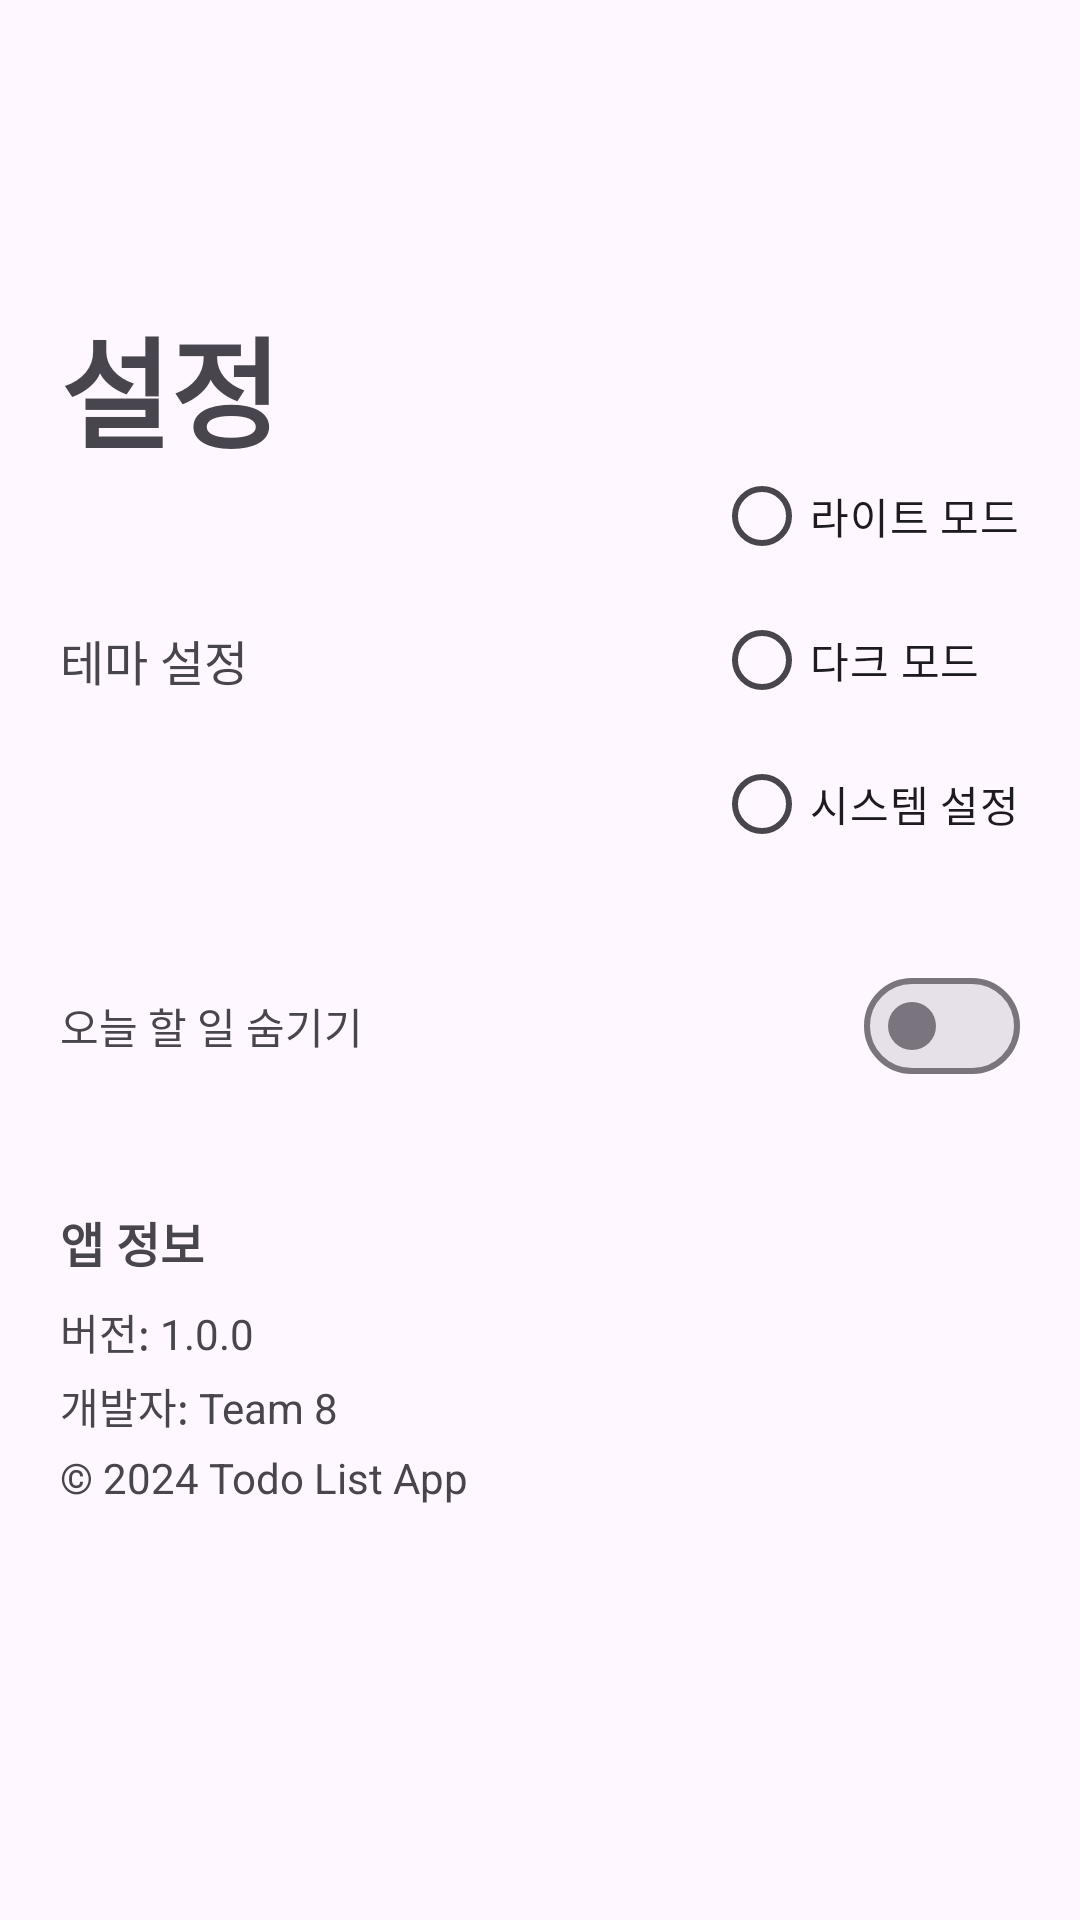

Here is an Android app screen rendered from its layout file. Give the layout XML and the strings, colors and styles it references.
<!-- AndroidManifest.xml: application theme Theme.Todolist -->
<!-- res/layout/fragment_settings.xml -->
<?xml version="1.0" encoding="utf-8"?>
<androidx.constraintlayout.widget.ConstraintLayout xmlns:android="http://schemas.android.com/apk/res/android"
    xmlns:app="http://schemas.android.com/apk/res-auto"
    xmlns:tools="http://schemas.android.com/tools"
    android:id="@+id/Settings"
    android:layout_width="match_parent"
    android:layout_height="match_parent"
    tools:context=".fragment.SettingsFragment" >

    <TextView
        android:id="@+id/txt_settings_label"
        android:layout_width="wrap_content"
        android:layout_height="wrap_content"
        android:layout_marginStart="20dp"
        android:layout_marginTop="100dp"
        android:text="설정"
        android:textSize="40sp"
        android:textStyle="bold"
        app:layout_constraintStart_toStartOf="parent"
        app:layout_constraintTop_toTopOf="parent" />

    
    <TextView
        android:id="@+id/txt_theme_title"
        android:layout_width="wrap_content"
        android:layout_height="wrap_content"
        android:layout_marginTop="50dp"
        android:text="테마 설정"
        android:textSize="16sp"
        app:layout_constraintStart_toStartOf="@+id/txt_settings_label"
        app:layout_constraintTop_toBottomOf="@+id/txt_settings_label" />

    <RadioGroup
        android:id="@+id/themeRadioGroup"
        android:layout_width="wrap_content"
        android:layout_height="wrap_content"
        android:layout_marginEnd="20dp"
        app:layout_constraintBottom_toBottomOf="@+id/txt_theme_title"
        app:layout_constraintEnd_toEndOf="parent"
        app:layout_constraintTop_toTopOf="@+id/txt_theme_title">

        <RadioButton
            android:id="@+id/radioLightTheme"
            android:layout_width="wrap_content"
            android:layout_height="wrap_content"
            android:text="라이트 모드"
            android:textSize="14sp" />

        <RadioButton
            android:id="@+id/radioDarkTheme"
            android:layout_width="wrap_content"
            android:layout_height="wrap_content"
            android:text="다크 모드"
            android:textSize="14sp" />

        <RadioButton
            android:id="@+id/radioSystemTheme"
            android:layout_width="wrap_content"
            android:layout_height="wrap_content"
            android:text="시스템 설정"
            android:textSize="14sp" />

    </RadioGroup>

    
    <TextView
        android:id="@+id/txt_settings_2"
        android:layout_width="wrap_content"
        android:layout_height="wrap_content"
        android:layout_marginTop="100dp"
        android:text="오늘 할 일 숨기기"
        app:layout_constraintStart_toStartOf="@+id/txt_theme_title"
        app:layout_constraintTop_toBottomOf="@+id/txt_theme_title" />

    <com.google.android.material.materialswitch.MaterialSwitch
        android:id="@+id/switch_todo_visibility"
        android:layout_width="wrap_content"
        android:layout_height="wrap_content"
        android:layout_marginEnd="20dp"
        app:layout_constraintBottom_toBottomOf="@+id/txt_settings_2"
        app:layout_constraintEnd_toEndOf="parent"
        app:layout_constraintTop_toTopOf="@+id/txt_settings_2" />

    <TextView
        android:id="@+id/txt_app_info"
        android:layout_width="wrap_content"
        android:layout_height="wrap_content"
        android:layout_marginTop="50dp"
        android:text="앱 정보"
        android:textStyle="bold"
        android:textSize="16sp"
        app:layout_constraintStart_toStartOf="@+id/txt_settings_2"
        app:layout_constraintTop_toBottomOf="@+id/txt_settings_2" />

    <LinearLayout
        android:layout_width="wrap_content"
        android:layout_height="wrap_content"
        android:orientation="vertical"
        android:layout_marginTop="8dp"
        app:layout_constraintStart_toStartOf="@+id/txt_app_info"
        app:layout_constraintTop_toBottomOf="@+id/txt_app_info">

        <TextView
            android:layout_width="wrap_content"
            android:layout_height="wrap_content"
            android:text="버전: 1.0.0"
            android:textSize="14sp"
            android:layout_marginBottom="4dp"/>

        <TextView
            android:layout_width="wrap_content"
            android:layout_height="wrap_content"
            android:text="개발자: Team 8"
            android:textSize="14sp"
            android:layout_marginBottom="4dp"/>

        <TextView
            android:layout_width="wrap_content"
            android:layout_height="wrap_content"
            android:text="© 2024 Todo List App"
            android:textSize="14sp"/>
    </LinearLayout>


</androidx.constraintlayout.widget.ConstraintLayout>
<!-- resources referenced by this layout -->
<resources>
  <style name="Theme.Todolist" parent="Base.Theme.Todolist" />
  <style name="Base.Theme.Todolist" parent="Theme.Material3.DayNight.NoActionBar">
          
          <item name="colorPrimary">#6750A4</item>
      </style>
</resources>
